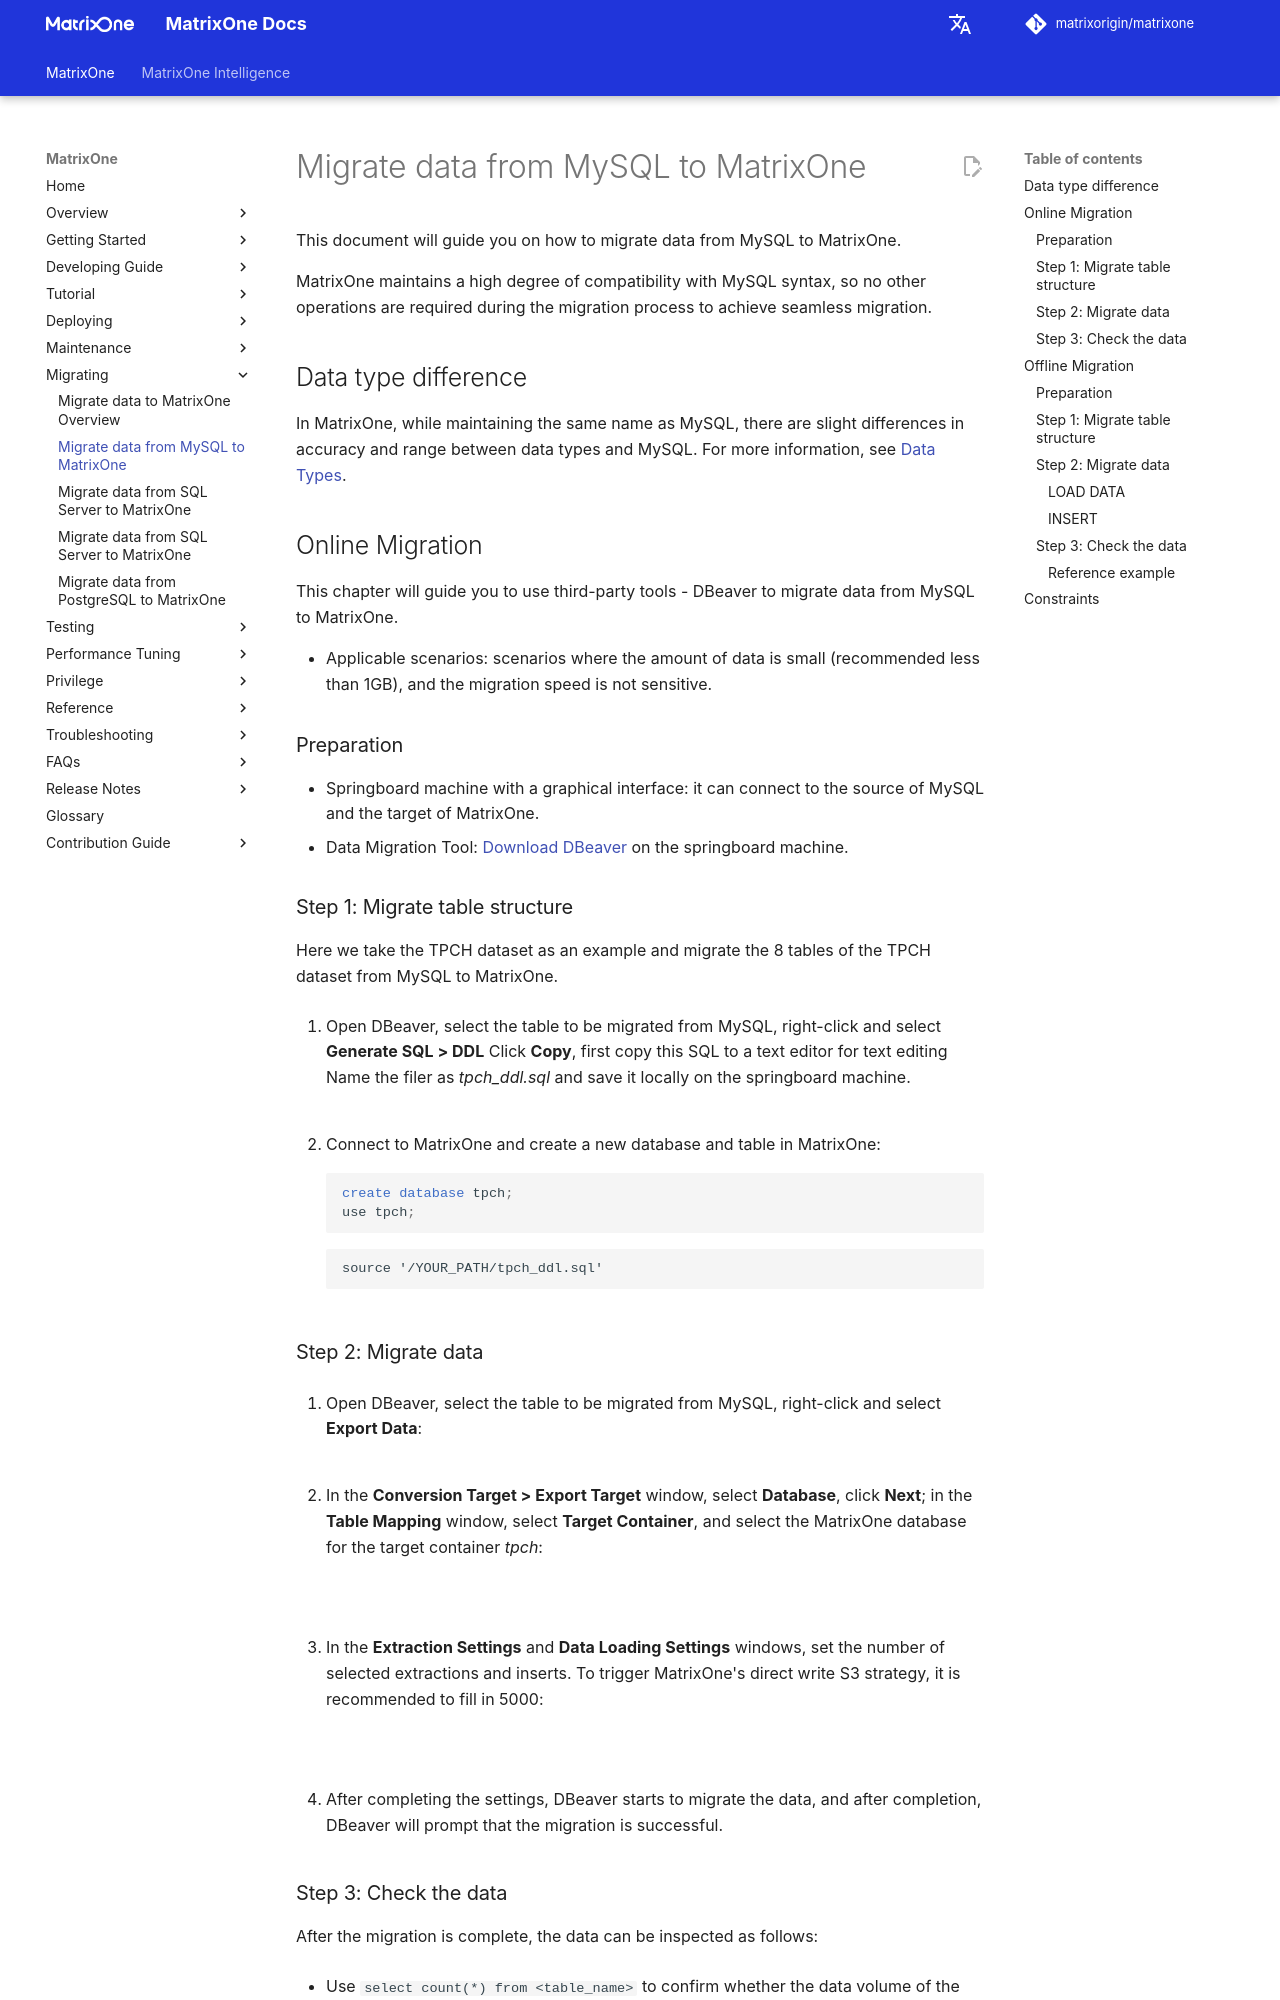

repository: matrixorigin/matrixorigin.io · page: dev/MatrixOne/Migrate/migrate-from-mysql-to-matrixone/index.html · generator: mkdocs

# Migrate data from MySQL to MatrixOne

This document will guide you on how to migrate data from MySQL to MatrixOne.

MatrixOne maintains a high degree of compatibility with MySQL syntax, so no other operations are required during the migration process to achieve seamless migration.

## Data type difference

In MatrixOne, while maintaining the same name as MySQL, there are slight differences in accuracy and range between data types and MySQL. For more information, see [Data Types](../Reference/Data-Types/data-types.md).

## Online Migration

This chapter will guide you to use third-party tools - DBeaver to migrate data from MySQL to MatrixOne.

- Applicable scenarios: scenarios where the amount of data is small (recommended less than 1GB), and the migration speed is not sensitive.

### Preparation

- Springboard machine with a graphical interface: it can connect to the source of MySQL and the target of MatrixOne.
- Data Migration Tool: [Download DBeaver](https://dbeaver.io/download/) on the springboard machine.

### Step 1: Migrate table structure

Here we take the TPCH dataset as an example and migrate the 8 tables of the TPCH dataset from MySQL to MatrixOne.

1. Open DBeaver, select the table to be migrated from MySQL, right-click and select **Generate SQL > DDL** Click **Copy**, first copy this SQL to a text editor for text editing Name the filer as *tpch_ddl.sql* and save it locally on the springboard machine.

    ![](https://github.com/matrixorigin/artwork/blob/main/docs/migrate/mysql-1.png?raw=true)

2. Connect to MatrixOne and create a new database and table in MatrixOne:

    ```sql
    create database tpch;
    use tpch;
    source '/YOUR_PATH/tpch_ddl.sql'
    ```

### Step 2: Migrate data

1. Open DBeaver, select the table to be migrated from MySQL, right-click and select **Export Data**:

    ![](https://github.com/matrixorigin/artwork/blob/main/docs/migrate/mysql-2.png?raw=true)

2. In the **Conversion Target > Export Target** window, select **Database**, click **Next**; in the **Table Mapping** window, select **Target Container**, and select the MatrixOne database for the target container *tpch*:

    ![](https://github.com/matrixorigin/artwork/blob/main/docs/migrate/mysql-3.png?raw=true)

    ![](https://github.com/matrixorigin/artwork/blob/main/docs/migrate/mysql-4.png?raw=true)

3. In the **Extraction Settings** and **Data Loading Settings** windows, set the number of selected extractions and inserts. To trigger MatrixOne's direct write S3 strategy, it is recommended to fill in 5000:

    ![](https://github.com/matrixorigin/artwork/blob/main/docs/migrate/mysql-5.png?raw=true)

    ![](https://github.com/matrixorigin/artwork/blob/main/docs/migrate/mysql-6.png?raw=true)

4. After completing the settings, DBeaver starts to migrate the data, and after completion, DBeaver will prompt that the migration is successful.

### Step 3: Check the data

After the migration is complete, the data can be inspected as follows:

- Use `select count(*) from <table_name>` to confirm whether the data volume of the source database and target databases' data volume is consistent.

- Compare the results through related queries; you can also refer to the [Complete TPCH testing](../Test/performance-testing/TPCH-test-with-matrixone.md) query example to compare the results.
